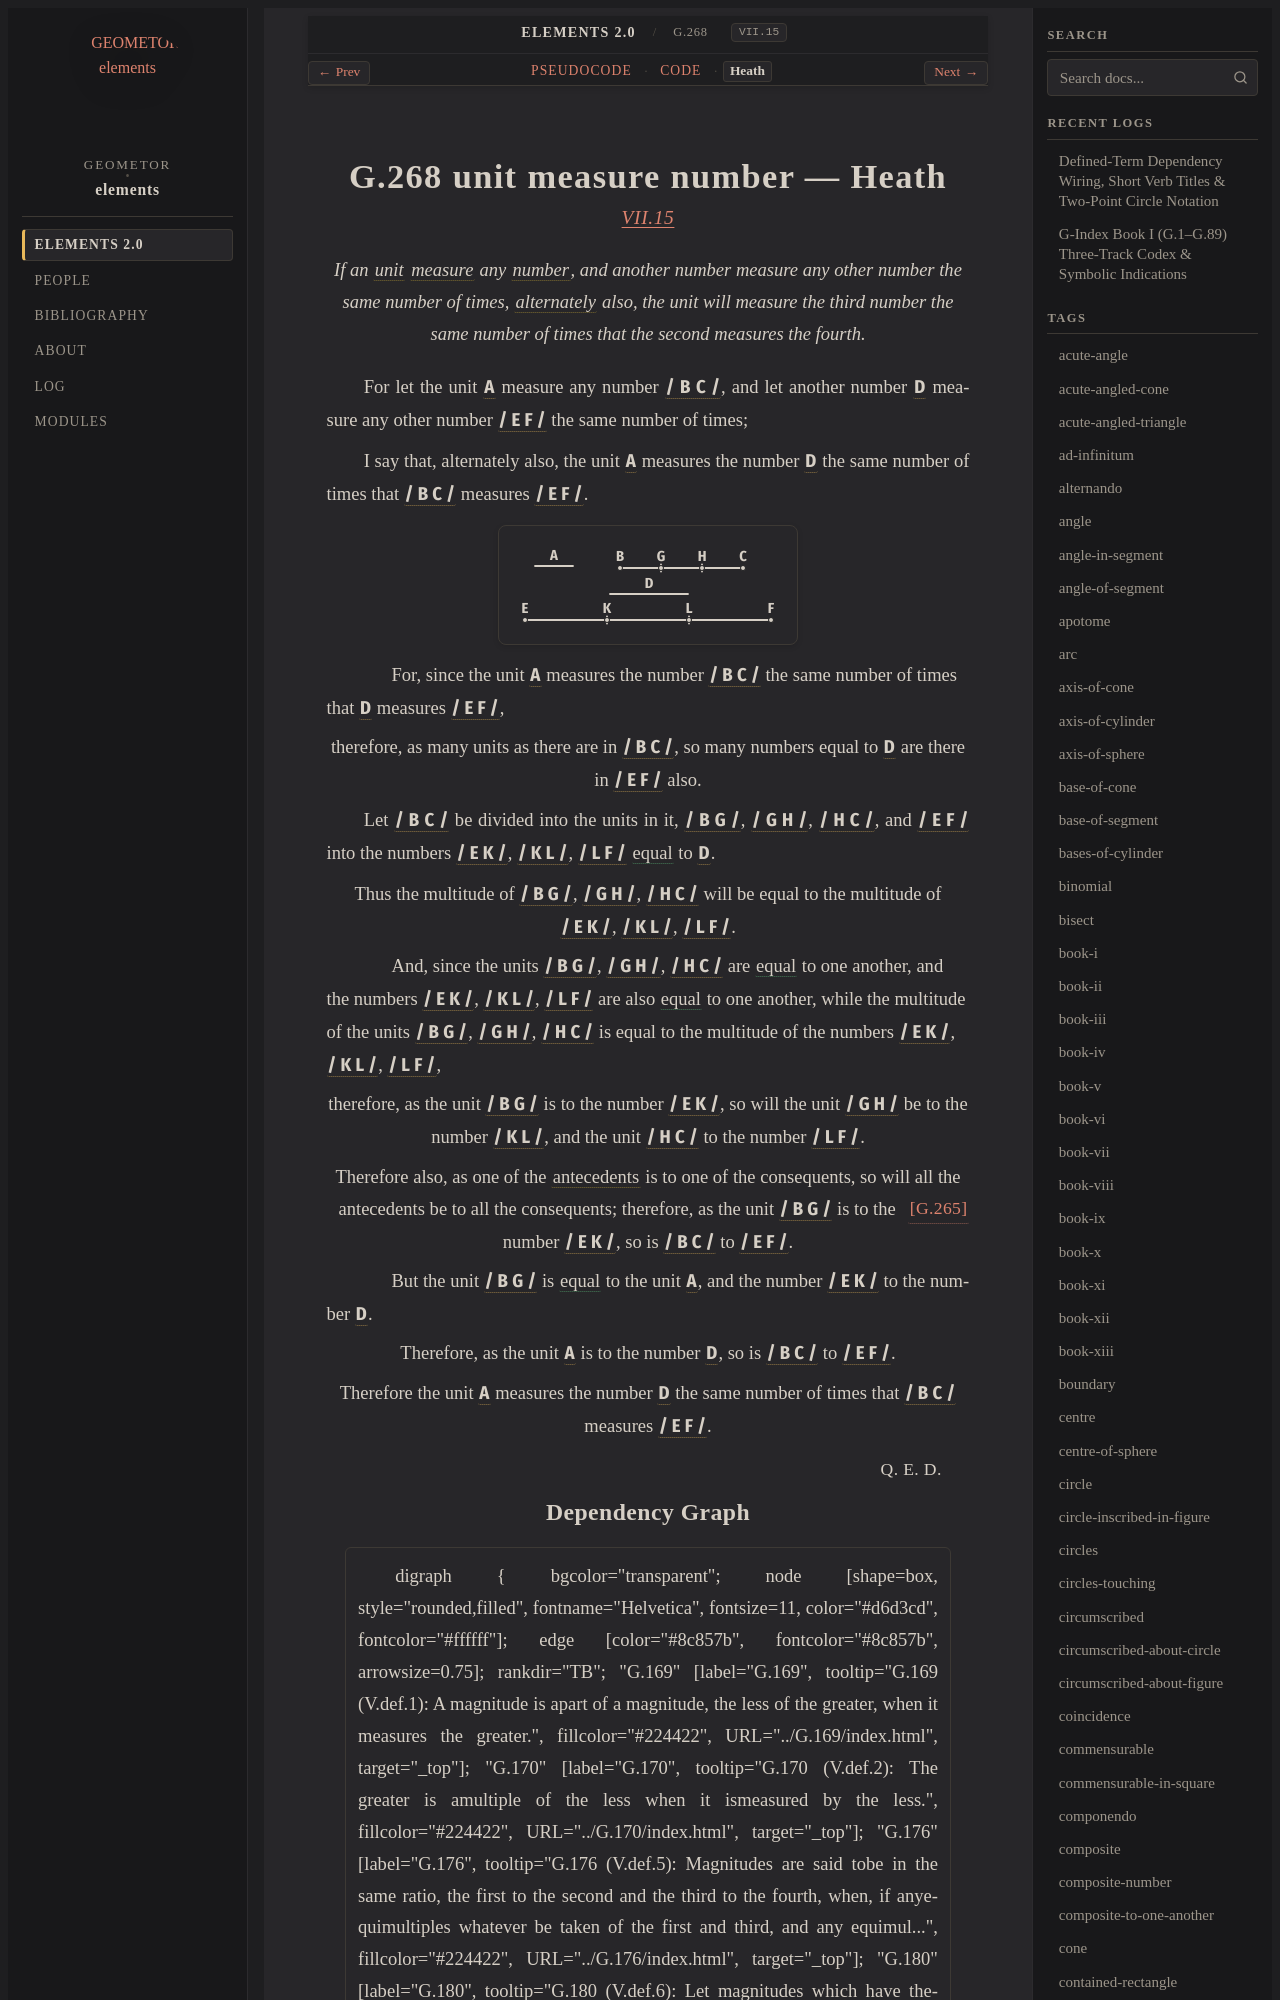

repository: geometor/elements · page: elements2/G.268/heath.html · generator: sphinx

:canonical_id: G.268
:original_id: VII.15
:title: G.268 unit measure number
:volume: II
:book: VII
:type: prop

G.268 unit measure number — Heath
=================================

.. rubric:: `VII.15 <https://geometor.github.io/euclid/heath/volume_II/book_vii/propositions/15/>`_

.. enunciation::

   If an :term:`unit <G.247>` :term:`measure <G.253>` any :term:`number <G.248>`, and another number measure any other number the same number of times, :term:`alternately <G.194>` also, the unit will measure the third number the same number of times that the second measures the fourth.

For let the unit :g:`A <g1:A>` measure any number :g:`/ B C / <g1:/ B C />`, and let another number :g:`D <g1:D>` measure any other number :g:`/ E F / <g1:/ E F />` the same number of times;

I say that, alternately also, the unit :g:`A <g1:A>` measures the number :g:`D <g1:D>` the same number of times that :g:`/ B C / <g1:/ B C />` measures :g:`/ E F / <g1:/ E F />`.

.. picture:: g1.svg
   :alt: Proposition 15 Diagram

.. subclause::

   For, since the unit :g:`A <g1:A>` measures the number :g:`/ B C / <g1:/ B C />` the same number of times that :g:`D <g1:D>` measures :g:`/ E F / <g1:/ E F />`,

.. assertion::

   therefore, as many units as there are in :g:`/ B C / <g1:/ B C />`, so many numbers equal to :g:`D <g1:D>` are there in :g:`/ E F / <g1:/ E F />` also.

Let :g:`/ B C / <g1:/ B C />` be divided into the units in it, :g:`/ B G / <g1:/ B G />`, :g:`/ G H / <g1:/ G H />`, :g:`/ H C / <g1:/ H C />`, and :g:`/ E F / <g1:/ E F />` into the numbers :g:`/ E K / <g1:/ E K />`, :g:`/ K L / <g1:/ K L />`, :g:`/ L F / <g1:/ L F />` :eq:`equal <g1:/ E K / = g1:/ K L / = g1:/ L F / = g1:D>` to :g:`D <g1:D>`.

.. assertion::

   Thus the multitude of :g:`/ B G / <g1:/ B G />`, :g:`/ G H / <g1:/ G H />`, :g:`/ H C / <g1:/ H C />` will be equal to the multitude of :g:`/ E K / <g1:/ E K />`, :g:`/ K L / <g1:/ K L />`, :g:`/ L F / <g1:/ L F />`.

.. subclause::

   And, since the units :g:`/ B G / <g1:/ B G />`, :g:`/ G H / <g1:/ G H />`, :g:`/ H C / <g1:/ H C />` are :eq:`equal <g1:/ B G / = g1:/ G H / = g1:/ H C />` to one another, and the numbers :g:`/ E K / <g1:/ E K />`, :g:`/ K L / <g1:/ K L />`, :g:`/ L F / <g1:/ L F />` are also :eq:`equal <g1:/ E K / = g1:/ K L / = g1:/ L F />` to one another, while the multitude of the units :g:`/ B G / <g1:/ B G />`, :g:`/ G H / <g1:/ G H />`, :g:`/ H C / <g1:/ H C />` is equal to the multitude of the numbers :g:`/ E K / <g1:/ E K />`, :g:`/ K L / <g1:/ K L />`, :g:`/ L F / <g1:/ L F />`,

.. assertion::

   therefore, as the unit :g:`/ B G / <g1:/ B G />` is to the number :g:`/ E K / <g1:/ E K />`, so will the unit :g:`/ G H / <g1:/ G H />` be to the number :g:`/ K L / <g1:/ K L />`, and the unit :g:`/ H C / <g1:/ H C />` to the number :g:`/ L F / <g1:/ L F />`.

.. assertion::
